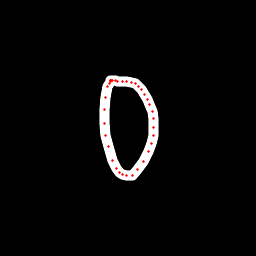

Data behind this chart, as committed beside it:
x, y, hover, eod
111.5, 80.94, 0.0, 0.0
111, 80.88, 0.0, 0.0
110.3, 80.93, 0.0, 0.0
110.1, 81.38, 0.0, 0.0
109.6, 83.33, 0.0, 0.0
108, 86.55, 0.0, 0.0
105.3, 97.34, 0.0, 0.0
104.7, 109.6, 0.0, 0.0
104, 123.2, 0.0, 0.0
105.9, 135.9, 0.0, 0.0
108.2, 146.9, 0.0, 0.0
112.2, 160.9, 0.0, 0.0
116.7, 168.5, 0.0, 0.0
119.8, 172.8, 0.0, 0.0
122.8, 174.8, 0.0, 0.0
126.9, 175.8, 0.0, 0.0
132.2, 175, 0.0, 0.0
137.6, 169.8, 0.0, 0.0
143.5, 161.2, 0.0, 0.0
148.5, 151, 0.0, 0.0
151.8, 143.3, 0.0, 0.0
153.8, 135.5, 0.0, 0.0
153.8, 127.3, 0.0, 0.0
153.1, 118.4, 0.0, 0.0
152.1, 111.5, 0.0, 0.0
149.6, 104.5, 0.0, 0.0
147.4, 99.1, 0.0, 0.0
144.6, 94.11, 0.0, 0.0
141.3, 89.65, 0.0, 0.0
138.9, 86.66, 0.0, 0.0
135.2, 83.91, 0.0, 0.0
131.3, 82.28, 0.0, 0.0
126, 81.29, 0.0, 0.0
122.1, 81.27, 0.0, 0.0
118, 81.26, 0.0, 0.0
115.3, 80.6, 0.0, 0.0
112.5, 80.35, 0.0, 0.0
110.3, 80.41, 0.0, 1.0
